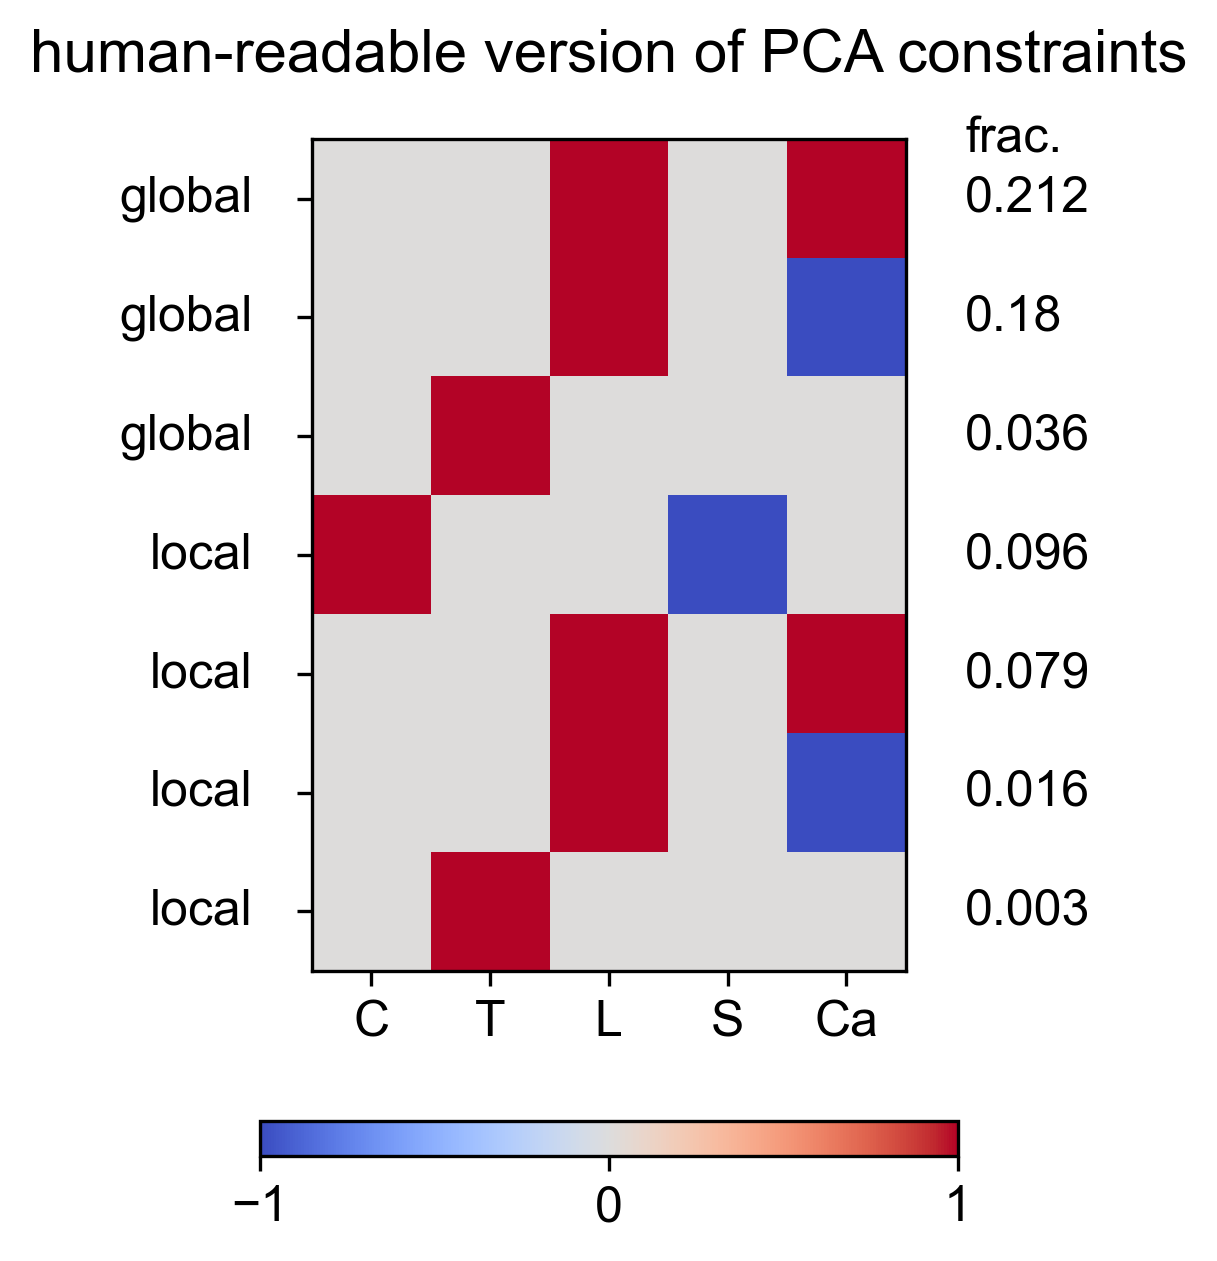

Data behind this chart, as committed beside it:
Cervical, Thoracic, Lumbar, Sacral, Caudal, constraint_std, globalOrLocal
0.0, 0.0, 1.0, 0.0, 1.0, 0.2119, global
0.0, 0.0, 1.0, 0.0, -1.0, 0.1797, global
0.0, 1.0, 0.0, 0.0, 0.0, 0.03643, global
1.0, 0.0, 0.0, -1.0, 0.0, 0.09568, local
0.0, 0.0, 1.0, 0.0, 1.0, 0.07934, local
0.0, 0.0, 1.0, 0.0, -1.0, 0.01575, local
0.0, 1.0, 0.0, 0.0, 0.0, 0.002532, local
